Run: headless pygame with SDL's dummy video driver; simulated clock (each Clock.tick advances the game by its frame time, no real sleeping); random seed 0; keys injected as events and as key.get_pressed() state; no mouse input.
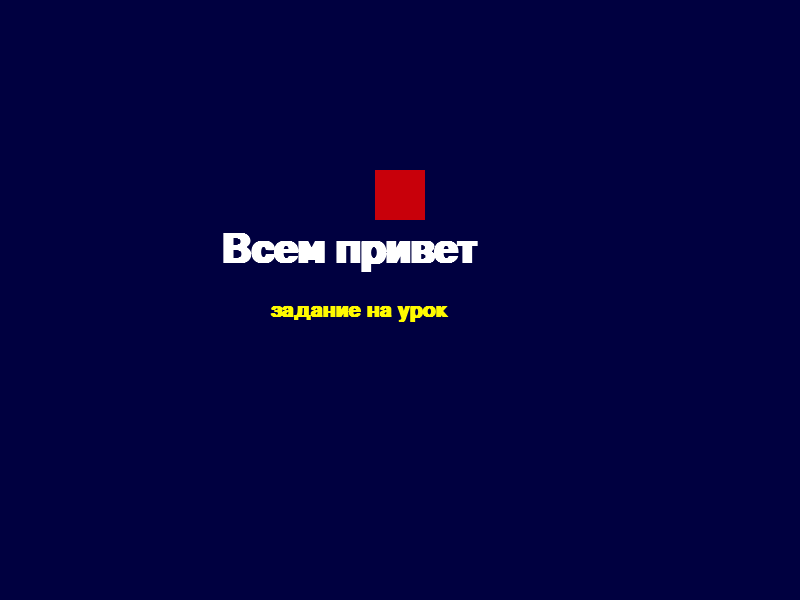
Frame 1 of 4 · flips 1–60 · no input
Frame 2 of 4 · flips 61–180 · tapped SPACE, RETURN · held RIGHT (→), D · screen unchanged from frame 1, image omitted
Frame 3 of 4 · flips 181–300 · held DOWN (↓), S · screen unchanged from frame 2, image omitted
Frame 4 of 4 · flips 301–420 · held LEFT (←), A, UP (↑), W · screen unchanged from frame 3, image omitted

The pygame program that drew these frames:

import pygame

W = 800
H = 600
WHITE = (255, 255, 255)
YELLOW = (255, 250, 0)
BLUE = (0, 0, 64)

pygame.init()
screen = pygame.display.set_mode((W, H))
pygame.display.set_caption('TEXT')
screen.fill(BLUE)

surf = pygame.Surface((50, 50))
surf.fill((200, 0, 10))
screen.blit(surf, (375,170))

font = pygame.font.SysFont('Arial', 61, True, False)
font2 = pygame.font.SysFont('Arial', 31, True, False)

screen.blit(font.render("Всем привет", True, WHITE), (220, 230))
screen.blit(font2.render("задание на урок", True, YELLOW), (270, 300))


run = True
while run:
    for e in pygame.event.get():
        if e.type == pygame.QUIT or e.type == pygame.KEYDOWN and e.key == pygame.K_ESCAPE:
            run = False
        elif e.type == pygame.KEYDOWN:
            if e.key == pygame.K_ESCAPE:
               run = False


    pygame.display.update()
